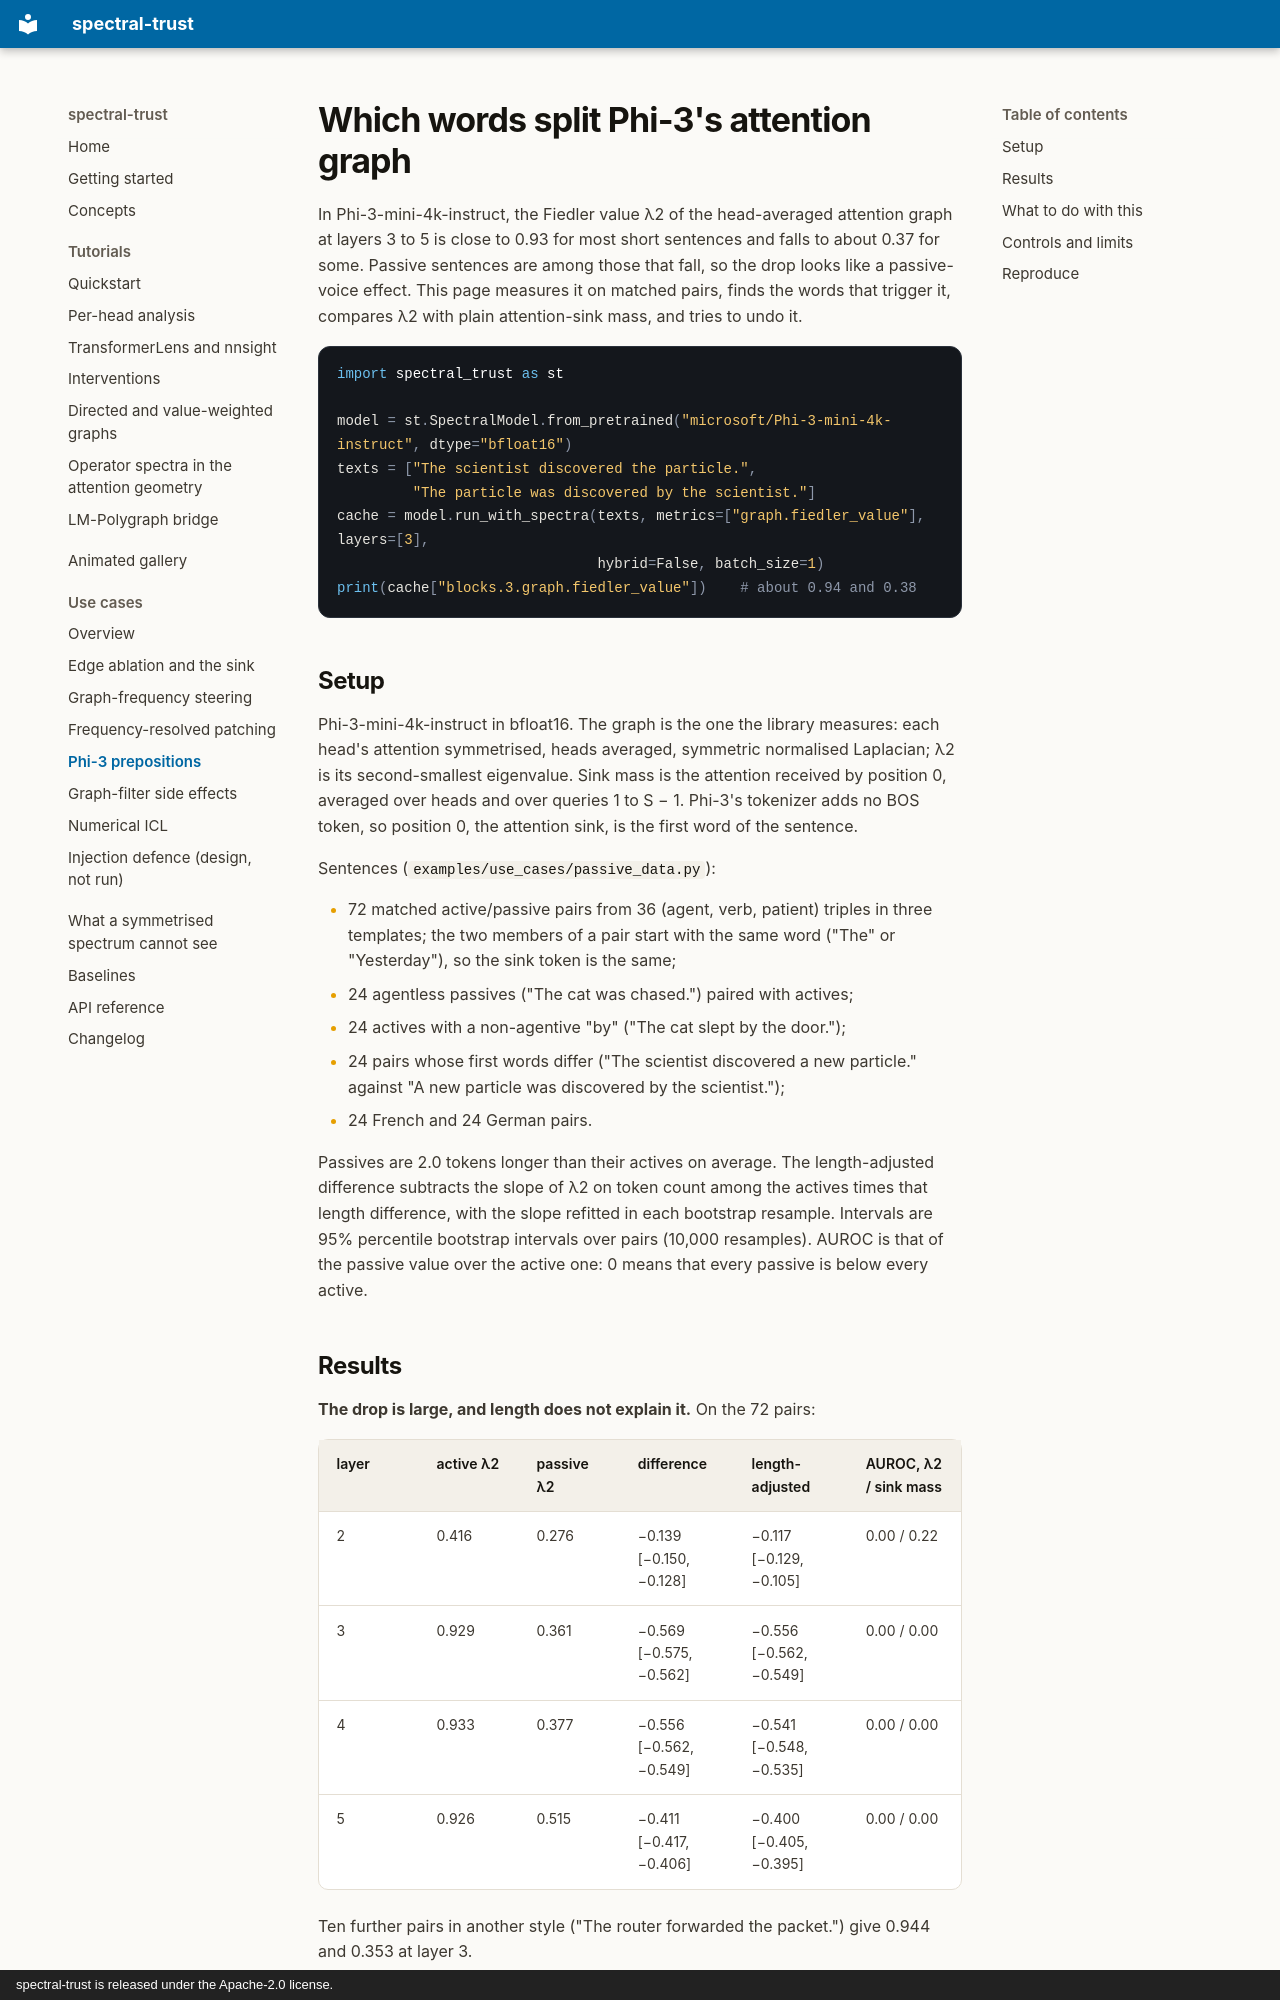

repository: vcnoel/spectral-trust · page: use-cases/phi3-prepositions/index.html · generator: mkdocs · copyright: spectral-trust is released under the Apache-2.0 license.

# Which words split Phi-3's attention graph

In Phi-3-mini-4k-instruct, the Fiedler value λ2 of the head-averaged
attention graph at layers 3 to 5 is close to 0.93 for most short sentences
and falls to about 0.37 for some. Passive sentences are among those that
fall, so the drop looks like a passive-voice effect. This page measures it
on matched pairs, finds the words that trigger it, compares λ2 with plain
attention-sink mass, and tries to undo it.

```python
import spectral_trust as st

model = st.SpectralModel.from_pretrained("microsoft/Phi-3-mini-4k-instruct", dtype="bfloat16")
texts = ["The scientist discovered the particle.",
         "The particle was discovered by the scientist."]
cache = model.run_with_spectra(texts, metrics=["graph.fiedler_value"], layers=[3],
                               hybrid=False, batch_size=1)
print(cache["blocks.3.graph.fiedler_value"])    # about 0.94 and 0.38
```

## Setup

Phi-3-mini-4k-instruct in bfloat16. The graph is the one the library
measures: each head's attention symmetrised, heads averaged, symmetric
normalised Laplacian; λ2 is its second-smallest eigenvalue. Sink mass is the
attention received by position 0, averaged over heads and over queries 1 to
S − 1. Phi-3's tokenizer adds no BOS token, so position 0, the attention
sink, is the first word of the sentence.

Sentences (`examples/use_cases/passive_data.py`):

- 72 matched active/passive pairs from 36 (agent, verb, patient) triples in
  three templates; the two members of a pair start with the same word ("The"
  or "Yesterday"), so the sink token is the same;
- 24 agentless passives ("The cat was chased.") paired with actives;
- 24 actives with a non-agentive "by" ("The cat slept by the door.");
- 24 pairs whose first words differ ("The scientist discovered a new
  particle." against "A new particle was discovered by the scientist.");
- 24 French and 24 German pairs.

Passives are 2.0 tokens longer than their actives on average. The
length-adjusted difference subtracts the slope of λ2 on token count among
the actives times that length difference, with the slope refitted in each
bootstrap resample. Intervals are 95% percentile bootstrap intervals over
pairs (10,000 resamples). AUROC is that of the passive value over the active
one: 0 means that every passive is below every active.
